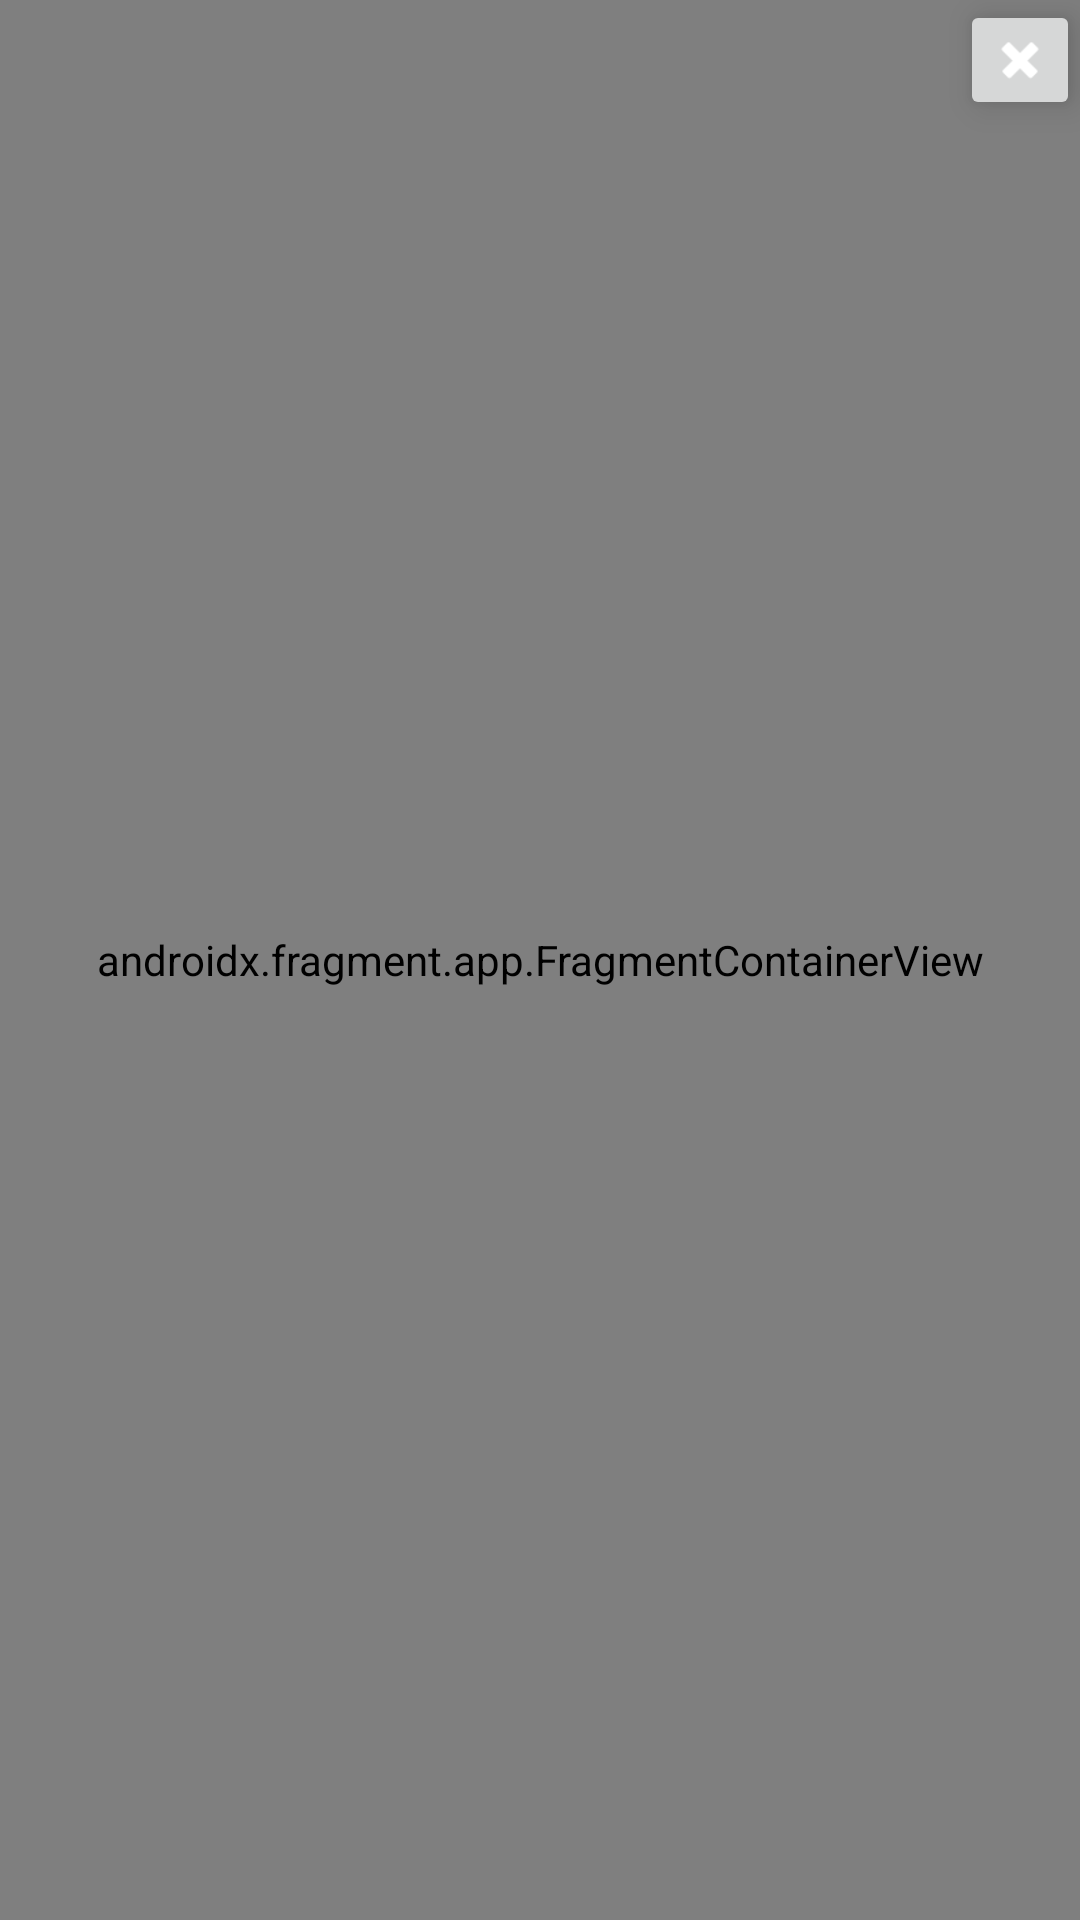

Layout XML and referenced resources for this Android screen:
<!-- AndroidManifest.xml: activity theme Theme.AppCompat.Transparent.NoActionBar -->
<!-- res/layout/activity_profile.xml -->
<?xml version="1.0" encoding="utf-8"?>
<RelativeLayout xmlns:android="http://schemas.android.com/apk/res/android"
    xmlns:app="http://schemas.android.com/apk/res-auto"
    android:layout_gravity="center"
    android:background="@android:color/white"
    android:layout_width="match_parent"
    android:layout_height="match_parent">

    <androidx.fragment.app.FragmentContainerView
        android:id="@+id/container"
        android:name="androidx.navigation.fragment.NavHostFragment"
        android:layout_width="match_parent"
        android:layout_height="match_parent" />

    <ImageButton
        android:id="@+id/closeButton"
        android:layout_width="40dp"
        android:layout_height="40dp"
        android:layout_alignParentEnd="true"
        android:layout_alignParentTop="true"
        android:padding="10dp"
        android:elevation="7dp"
        android:scaleType="fitXY"
        android:onClick="closeActivity"
        android:tint="@color/white"
        android:src="@android:drawable/ic_delete" />

</RelativeLayout>
<!-- resources referenced by this layout -->
<resources>
  <style name="Theme.AppCompat.Transparent.NoActionBar" parent="Theme.AppCompat.Light.NoActionBar">
          <item name="android:windowIsTranslucent">true</item>
          <item name="android:windowBackground">@android:color/transparent</item>
          <item name="android:windowContentOverlay">@null</item>
          <item name="android:windowIsFloating">true</item>
      </style>
  <!-- not gathered from this repository: default colours our renderer supplied (Android Studio template values) -->
  <color name="white">#FFFFFFFF</color>
</resources>
